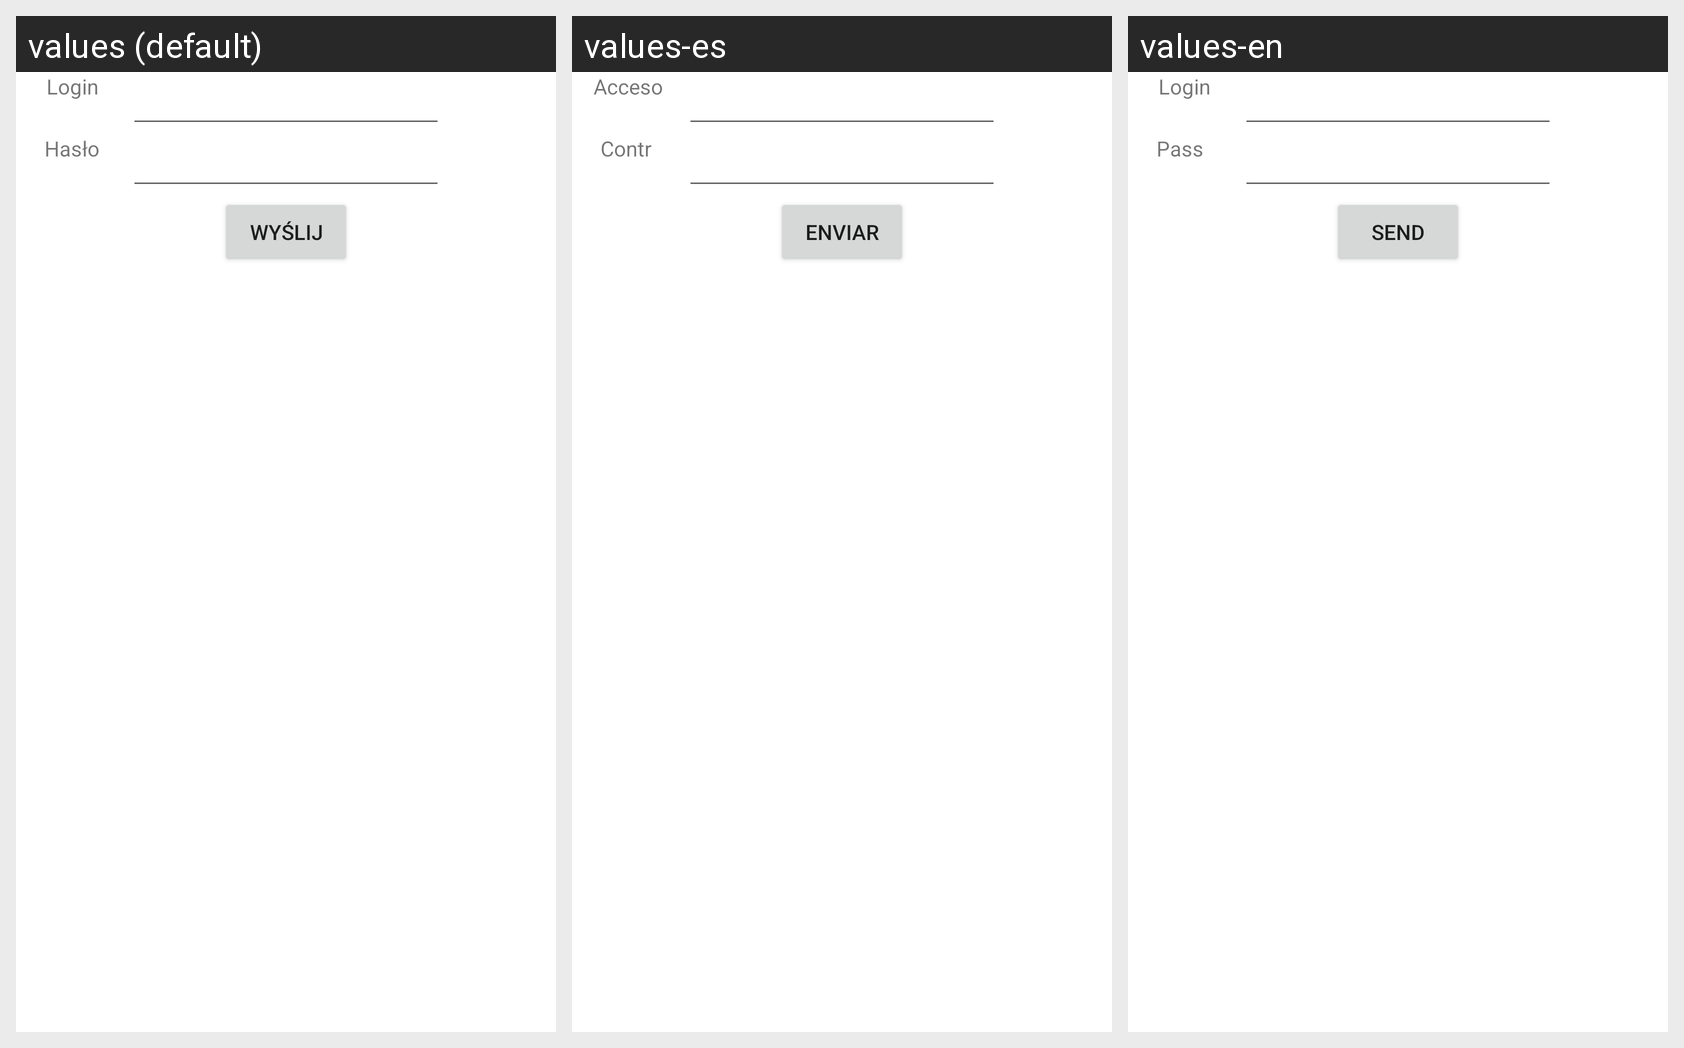

Locale-by-locale string values for the Android screen shown in this grid:
Android screen res/layout/activity_main.xml rendered under 3 locales, left to right: values (default), values-es, values-en. Device: Nexus 5 (rendered at 1080×1920; each locale shown at half size, 540×960, under a caption strip naming it); theme Theme.9.
Strings drawn on this screen, with the default value and each locale's value (text and hints the layout hard-codes, and strings that could not be matched under every locale, appear in the picture but are not listed):

Wyslij
  values: Wyślij
  values-es: Enviar
  values-en: Send

Login
  values: Login
  values-es: Acceso
  values-en: Login

haslo
  values: Hasło
  values-es: Contraseña
  values-en: Password
